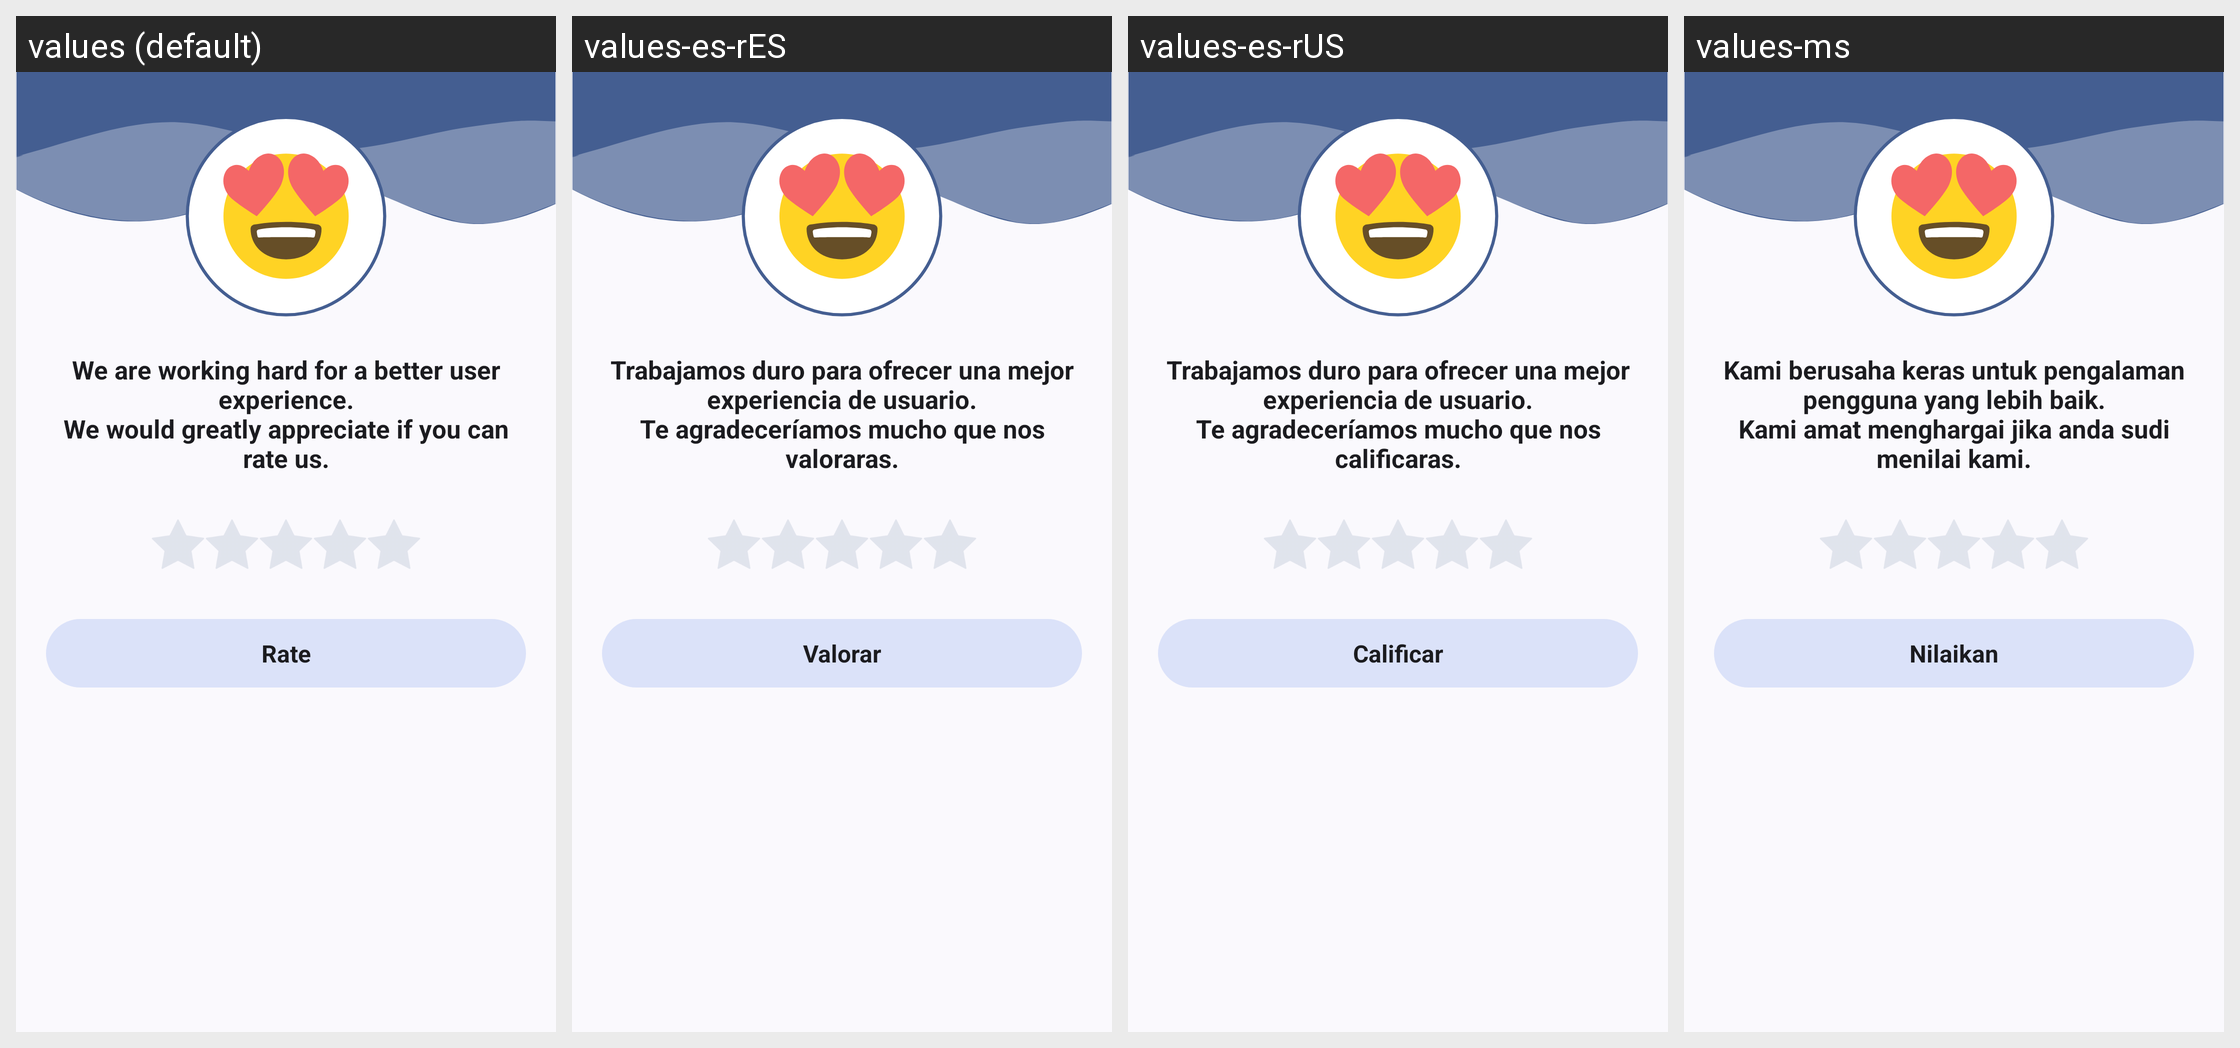

Locale-by-locale string values for the Android screen shown in this grid:
Android screen res/layout/bottom_sheet_rate_app.xml rendered under 4 locales, left to right: values (default), values-es-rES, values-es-rUS, values-ms. Device: Nexus 5 (rendered at 1080×1920; each locale shown at half size, 540×960, under a caption strip naming it); theme Theme.MusicDownloader.
Other locales in the repository, not shown: values-ar, values-bn, values-ca, values-cs, values-de, values-es, values-et, values-fa, values-fr-rCA, values-fr-rFR, values-gl, values-hi, values-hr, values-hu, values-in, values-ja, values-ko, values-mn, values-pl, values-pt, values-pt-rBR, values-pt-rPT, values-ru, values-ta, values-th, values-uk, values-vi, values-zh-rCN, values-zh-rTW.
Strings drawn on this screen, with the default value and each locale's value (text and hints the layout hard-codes, and strings that could not be matched under every locale, appear in the picture but are not listed):

rate_app_title
  values: We are working hard for a better user experience.
      We would greatly appreciate if you can rate us.
  values-es-rES: Trabajamos duro para ofrecer una mejor experiencia de usuario.
      Te agradeceríamos mucho que nos valoraras.
  values-es-rUS: Trabajamos duro para ofrecer una mejor experiencia de usuario.
      Te agradeceríamos mucho que nos calificaras.
  values-ms: Kami berusaha keras untuk pengalaman pengguna yang lebih baik.
      Kami amat menghargai jika anda sudi menilai kami.

rate
  values: Rate
  values-es-rES: Valorar
  values-es-rUS: Calificar
  values-ms: Nilaikan
